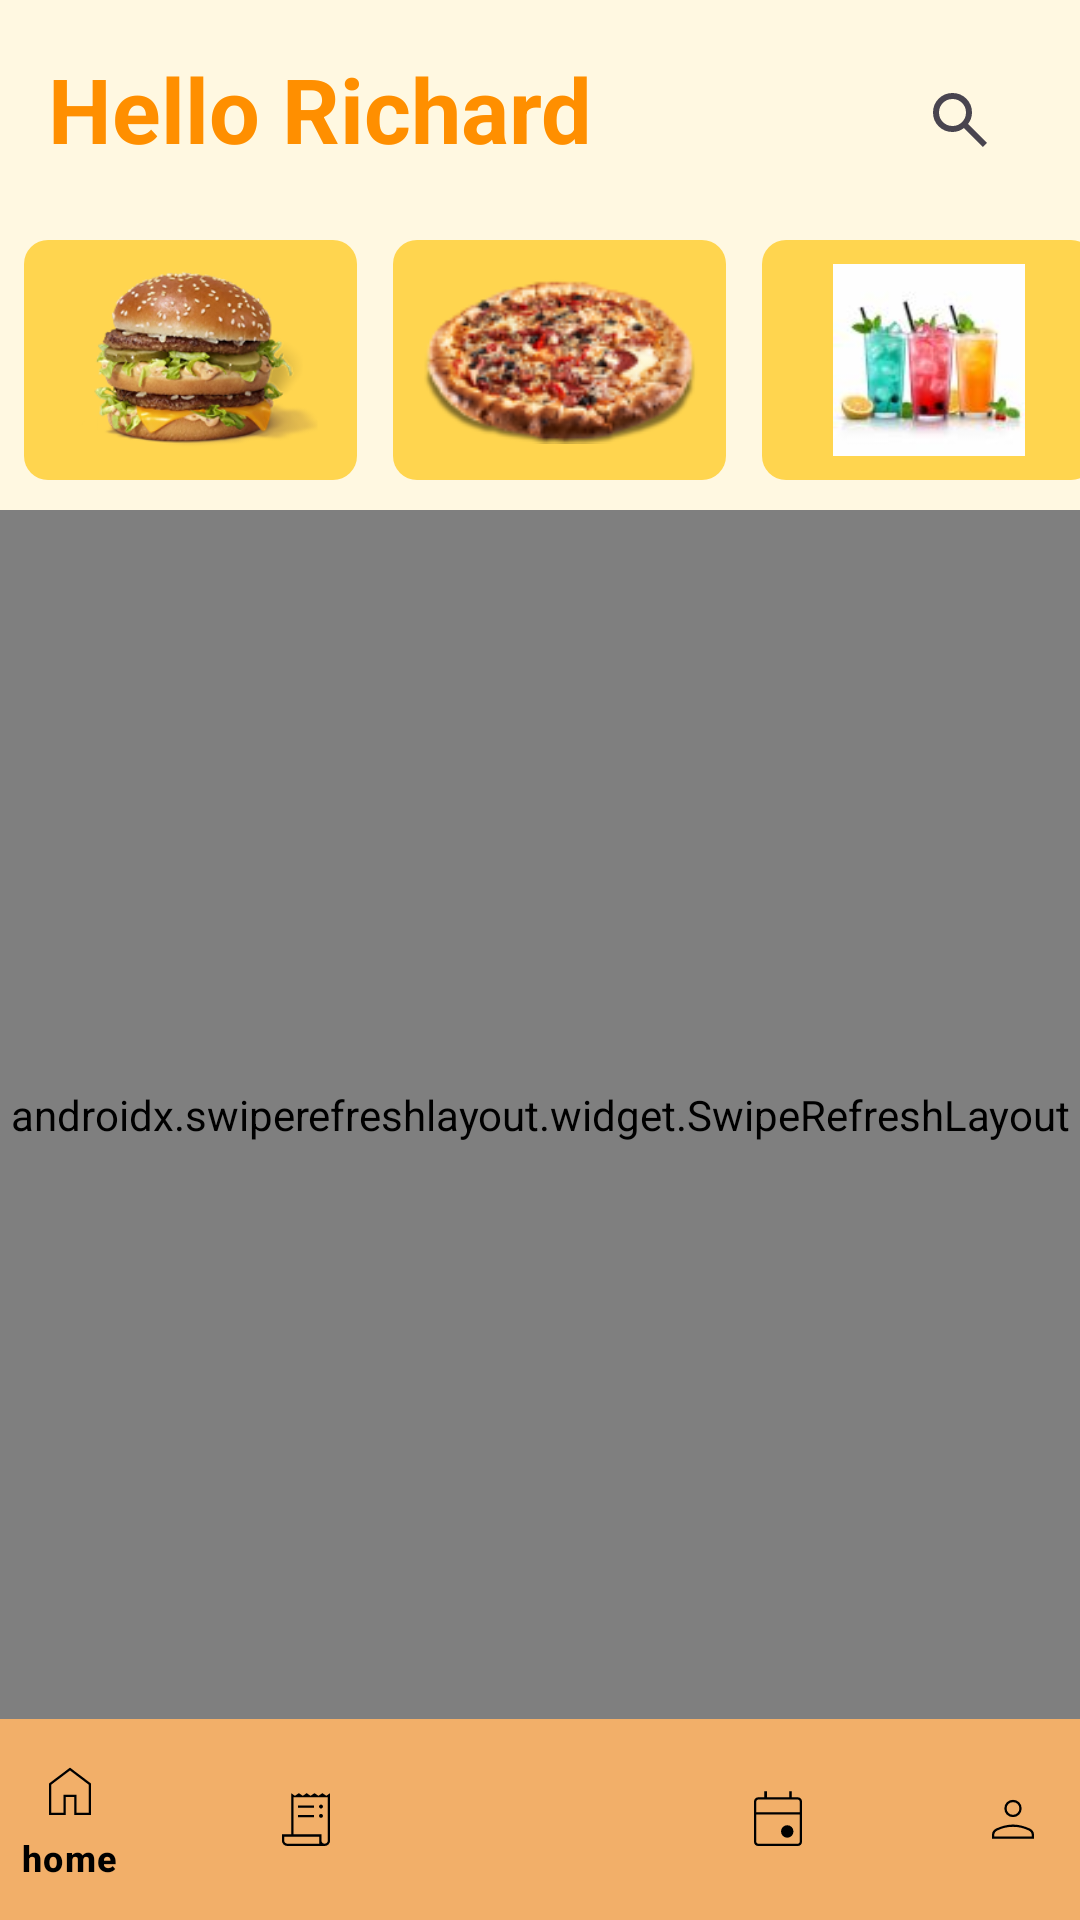

Here is an Android app screen rendered from its layout file. Give the layout XML and the strings, colors and styles it references.
<!-- AndroidManifest.xml: application theme Theme.TasteHavens -->
<!-- res/layout/menu.xml -->
<?xml version="1.0" encoding="utf-8"?>
<androidx.constraintlayout.widget.ConstraintLayout xmlns:android="http://schemas.android.com/apk/res/android"
    xmlns:app="http://schemas.android.com/apk/res-auto"
    xmlns:tools="http://schemas.android.com/tools"
    android:id="@+id/linearLayout"
    android:layout_width="match_parent"
    android:layout_height="match_parent"
    tools:context=".MainActivity"
    android:background="#FFF8E1">

    <TextView
        android:id="@+id/textView"
        android:layout_width="wrap_content"
        android:layout_height="wrap_content"
        android:layout_marginStart="16dp"
        android:layout_marginTop="16dp"
        android:text="Hello Richard"
        android:textColor="#FF8F00"
        android:textSize="30sp"
        android:textStyle="bold"
        app:layout_constraintStart_toStartOf="parent"
        app:layout_constraintTop_toTopOf="parent" />

    <HorizontalScrollView
        android:id="@+id/horizontalScrollView"
        android:layout_width="0dp"
        android:layout_height="wrap_content"
        android:fillViewport="true"
        android:scrollbars="none"
        android:layout_marginTop="80dp"
        app:layout_constraintEnd_toEndOf="parent"
        app:layout_constraintStart_toStartOf="parent"
        app:layout_constraintTop_toTopOf="parent">

        <LinearLayout
            android:layout_width="wrap_content"
            android:layout_height="wrap_content"
            android:orientation="horizontal"
            android:paddingHorizontal="8dp">

            <ImageButton
                android:id="@+id/burger"
                android:layout_width="111dp"
                android:layout_height="match_parent"
                android:layout_marginEnd="12dp"
                android:background="@drawable/rounded_button_yellow"
                android:clickable="true"
                android:focusable="true"
                android:foreground="?attr/selectableItemBackground"
                android:scaleType="centerInside"
                android:src="@drawable/big_mac"
                tools:ignore="SpeakableTextPresentCheck" />

            <ImageButton
                android:id="@+id/pizza"
                android:layout_width="111dp"
                android:layout_height="80dp"
                android:layout_marginEnd="12dp"
                android:background="@drawable/rounded_button_yellow"
                android:clickable="true"
                android:focusable="true"
                android:src="@drawable/p"
                android:foreground="?attr/selectableItemBackground"
                android:scaleType="centerInside"
                tools:ignore="SpeakableTextPresentCheck" />

            <ImageButton
                android:id="@+id/drinks"
                android:layout_width="111dp"
                android:layout_height="80dp"
                android:layout_marginEnd="12dp"
                android:background="@drawable/rounded_button_yellow"
                android:clickable="true"
                android:src="@drawable/drinks_menu"
                android:focusable="true"
                android:foreground="?attr/selectableItemBackground"
                android:scaleType="centerInside"
                tools:ignore="SpeakableTextPresentCheck" />

            <ImageButton
                android:id="@+id/disert"
                android:layout_width="111dp"
                android:layout_height="80dp"
                android:layout_marginEnd="12dp"
                android:background="@drawable/rounded_button_yellow"
                android:clickable="true"
                android:focusable="true"
                android:foreground="?attr/selectableItemBackground"
                android:scaleType="centerInside"
                android:src="@drawable/unicorn"
                tools:ignore="SpeakableTextPresentCheck" />

            <ImageButton
                android:id="@+id/chickens"
                android:layout_width="111dp"
                android:layout_height="80dp"
                android:layout_marginEnd="12dp"
                android:background="@drawable/rounded_button_yellow"
                android:clickable="true"
                android:focusable="true"
                android:foreground="?attr/selectableItemBackground"
                android:scaleType="centerInside"
                android:src="@drawable/chicken"
                tools:ignore="SpeakableTextPresentCheck" />

            <ImageButton
                android:id="@+id/salad"
                android:layout_width="111dp"
                android:layout_height="80dp"
                android:layout_marginEnd="12dp"
                android:background="@drawable/rounded_button_yellow"
                android:clickable="true"
                android:focusable="true"
                android:src="@drawable/salad"
                android:foreground="?attr/selectableItemBackground"
                android:scaleType="centerInside"
                tools:ignore="SpeakableTextPresentCheck" />
        </LinearLayout>
    </HorizontalScrollView>

    <androidx.swiperefreshlayout.widget.SwipeRefreshLayout
        android:id="@+id/swipeRefreshLayout"
        android:layout_width="0dp"
        android:layout_height="0dp"
        app:layout_constraintBottom_toTopOf="@+id/bottomNavigationView"
        app:layout_constraintEnd_toEndOf="parent"
        app:layout_constraintStart_toStartOf="parent"
        app:layout_constraintTop_toBottomOf="@id/horizontalScrollView"
        android:layout_marginTop="10dp">

        <androidx.recyclerview.widget.RecyclerView
            android:id="@+id/recyclerView"
            android:layout_width="match_parent"
            android:layout_height="match_parent"
            android:layout_marginBottom="3dp"
            android:clipToPadding="false"
            android:paddingStart="1dp"
            android:paddingEnd="0dp" />
    </androidx.swiperefreshlayout.widget.SwipeRefreshLayout>

    <com.google.android.material.bottomnavigation.BottomNavigationView
        android:id="@+id/bottomNavigationView"
        android:layout_width="393dp"
        android:layout_height="67dp"
        android:background="#f2af69"
        app:itemIconTint="@color/black"
        app:itemTextColor="@color/black"
        app:layout_constraintBottom_toBottomOf="parent"
        app:layout_constraintEnd_toEndOf="parent"
        app:layout_constraintStart_toStartOf="parent"
        app:menu="@menu/bottom_nav" />

    <ImageButton
        android:id="@+id/searchButton"
        android:layout_width="48dp"
        android:layout_height="48dp"
        android:layout_marginTop="16dp"
        android:layout_marginEnd="16dp"
        android:background="?attr/selectableItemBackgroundBorderless"
        android:clickable="true"
        android:focusable="true"
        android:scaleType="centerInside"
        app:layout_constraintEnd_toEndOf="parent"
        app:layout_constraintTop_toTopOf="parent"
        app:srcCompat="@drawable/search_24px"
        tools:ignore="SpeakableTextPresentCheck" />

    <SearchView
        android:id="@+id/searchView"
        android:layout_width="0dp"
        android:layout_height="wrap_content"
        android:layout_marginStart="16dp"
        android:layout_marginTop="16dp"
        android:layout_marginEnd="16dp"
        android:background="@drawable/rounded_search_view"
        android:iconifiedByDefault="false"
        android:queryHint="Search menu items..."
        android:visibility="gone"
        app:layout_constraintEnd_toEndOf="parent"
        app:layout_constraintStart_toStartOf="parent"
        app:layout_constraintTop_toTopOf="parent" />

</androidx.constraintlayout.widget.ConstraintLayout>
<!-- resources referenced by this layout -->
<resources>
  <color name="black">#FF000000</color>
  <!-- drawable big_mac: jpg bitmap (drawable, 50018 bytes) -->
  <!-- drawable chicken: jpg bitmap (drawable, 4317 bytes) -->
  <!-- drawable drinks_menu: jpg bitmap (drawable, 3678 bytes) -->
  <!-- drawable p: png bitmap (drawable, 17131 bytes) -->
  <!-- drawable rounded_button_yellow (drawable) -->
  <?xml version="1.0" encoding="utf-8"?>
  <shape xmlns:android="http://schemas.android.com/apk/res/android"
      android:shape="rectangle">
      <corners android:radius="8dp" />  <solid android:color="#FFD54F" />
      <padding android:left="8dp" android:top="8dp" android:right="8dp" android:bottom="8dp"/>
  </shape>
  <!-- drawable rounded_search_view (drawable) -->
  <?xml version="1.0" encoding="utf-8"?>
  <shape xmlns:android="http://schemas.android.com/apk/res/android"
      android:shape="rectangle">
      <corners android:radius="8dp" />
      <solid android:color="#FFFDE7" />
      <stroke android:width="1dp" android:color="#FF8F00"/>
  </shape>
  <!-- drawable salad: jpg bitmap (drawable, 3136 bytes) -->
  <!-- drawable search_24px (drawable) -->
  <vector xmlns:android="http://schemas.android.com/apk/res/android"
      android:width="24dp"
      android:height="24dp"
      android:viewportWidth="960"
      android:viewportHeight="960"
      android:tint="?attr/colorControlNormal">
  
  
    <path
        android:fillColor="@android:color/white"
        android:pathData="M784,840L532,588Q502,612 463,626Q424,640 380,640Q271,640 195.5,564.5Q120,489 120,380Q120,271 195.5,195.5Q271,120 380,120Q489,120 564.5,195.5Q640,271 640,380Q640,424 626,463Q612,502 588,532L840,784L784,840ZM380,560Q455,560 507.5,507.5Q560,455 560,380Q560,305 507.5,252.5Q455,200 380,200Q305,200 252.5,252.5Q200,305 200,380Q200,455 252.5,507.5Q305,560 380,560Z"/>
  </vector>
  <!-- drawable unicorn: png bitmap (drawable, 25595 bytes) -->
  <style name="Theme.TasteHavens" parent="Base.Theme.TasteHavens" />
  <style name="Base.Theme.TasteHavens" parent="Theme.Material3.DayNight.NoActionBar">
          
          
      </style>
</resources>
